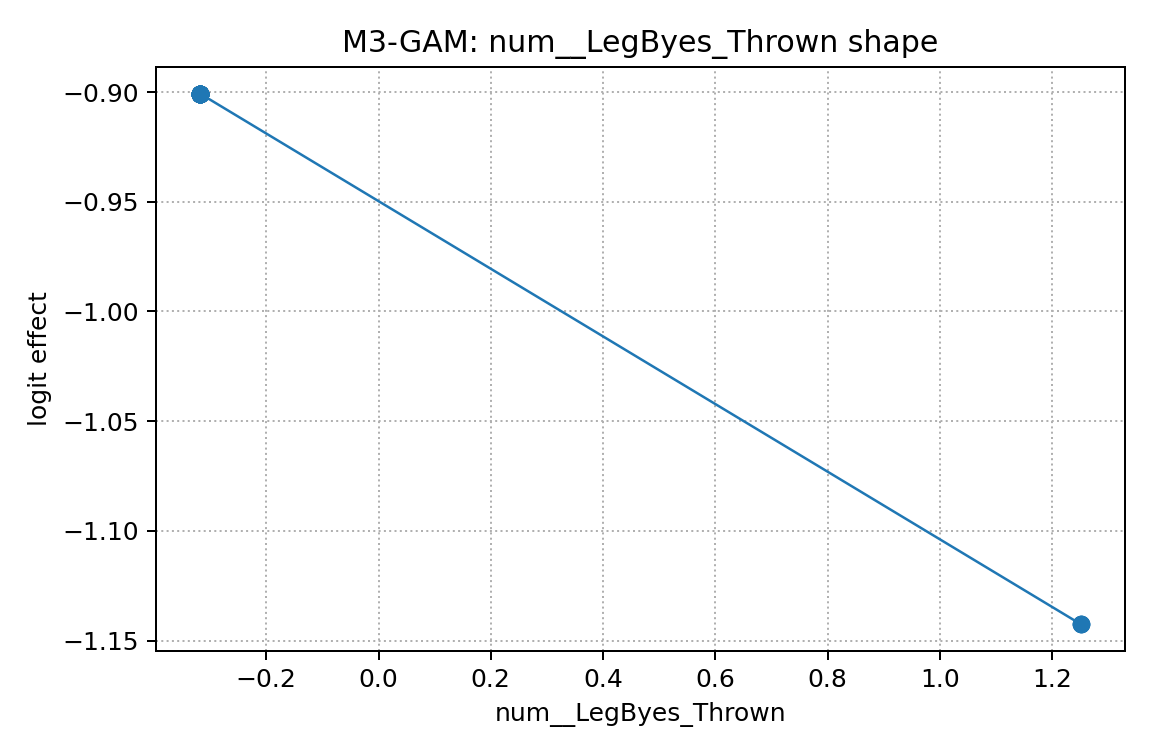

The data file committed next to this chart (first rows):
x, effect
-0.3176, -0.9008
-0.3176, -0.9008
-0.3176, -0.9008
-0.3176, -0.9008
-0.3176, -0.9008
-0.3176, -0.9008
-0.3176, -0.9008
-0.3176, -0.9008
-0.3176, -0.9008
-0.3176, -0.9008
-0.3176, -0.9008
-0.3176, -0.9008
-0.3176, -0.9008
-0.3176, -0.9008
-0.3176, -0.9008
-0.3176, -0.9008
-0.3176, -0.9008
-0.3176, -0.9008
-0.3176, -0.9008
-0.3176, -0.9008
-0.3176, -0.9008
-0.3176, -0.9008
-0.3176, -0.9008
-0.3176, -0.9008
-0.3176, -0.9008
-0.3176, -0.9008
-0.3176, -0.9008
-0.3176, -0.9008
-0.3176, -0.9008
-0.3176, -0.9008
-0.3176, -0.9008
-0.3176, -0.9008
-0.3176, -0.9008
-0.3176, -0.9008
-0.3176, -0.9008
-0.3176, -0.9008
-0.3176, -0.9008
1.251, -1.143
1.251, -1.143
1.251, -1.143
1.251, -1.143
